7-way image classification set "data" from GitHub (Marshall-mk/EggPlantDisease); label vocabulary: healthy leaf, insect pest disease, leaf spot disease, mosaic virus disease, small leaf disease, white mold disease, wilt disease.

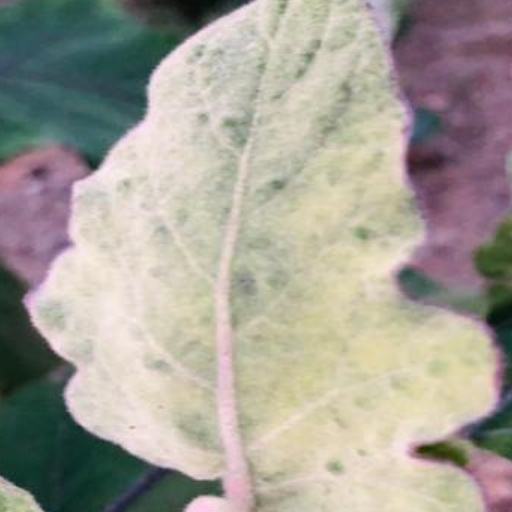
Label: mosaic virus disease

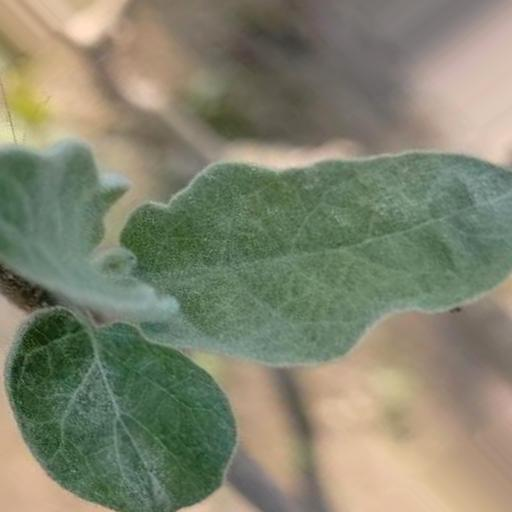
Label: small leaf disease

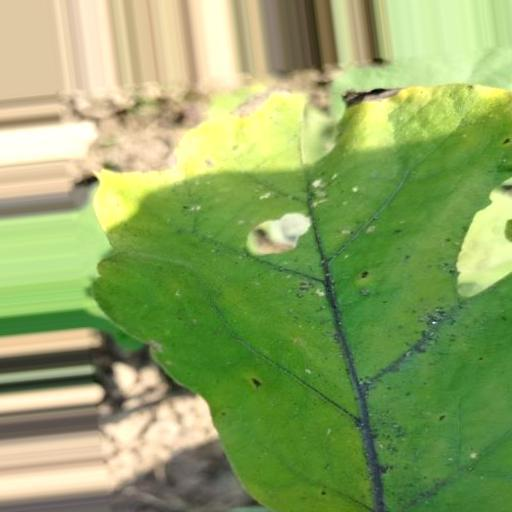
Label: insect pest disease

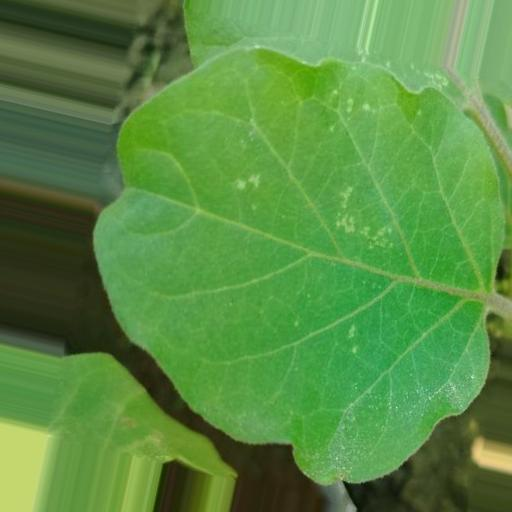
Label: white mold disease

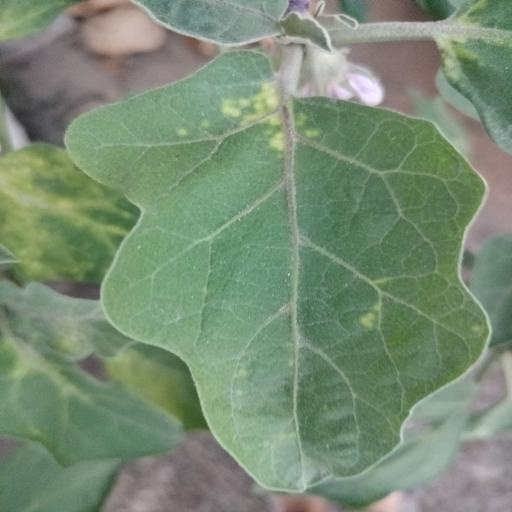
Label: leaf spot disease

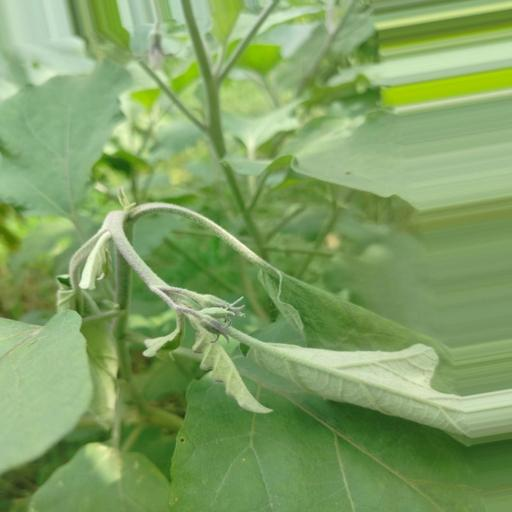
Label: wilt disease
